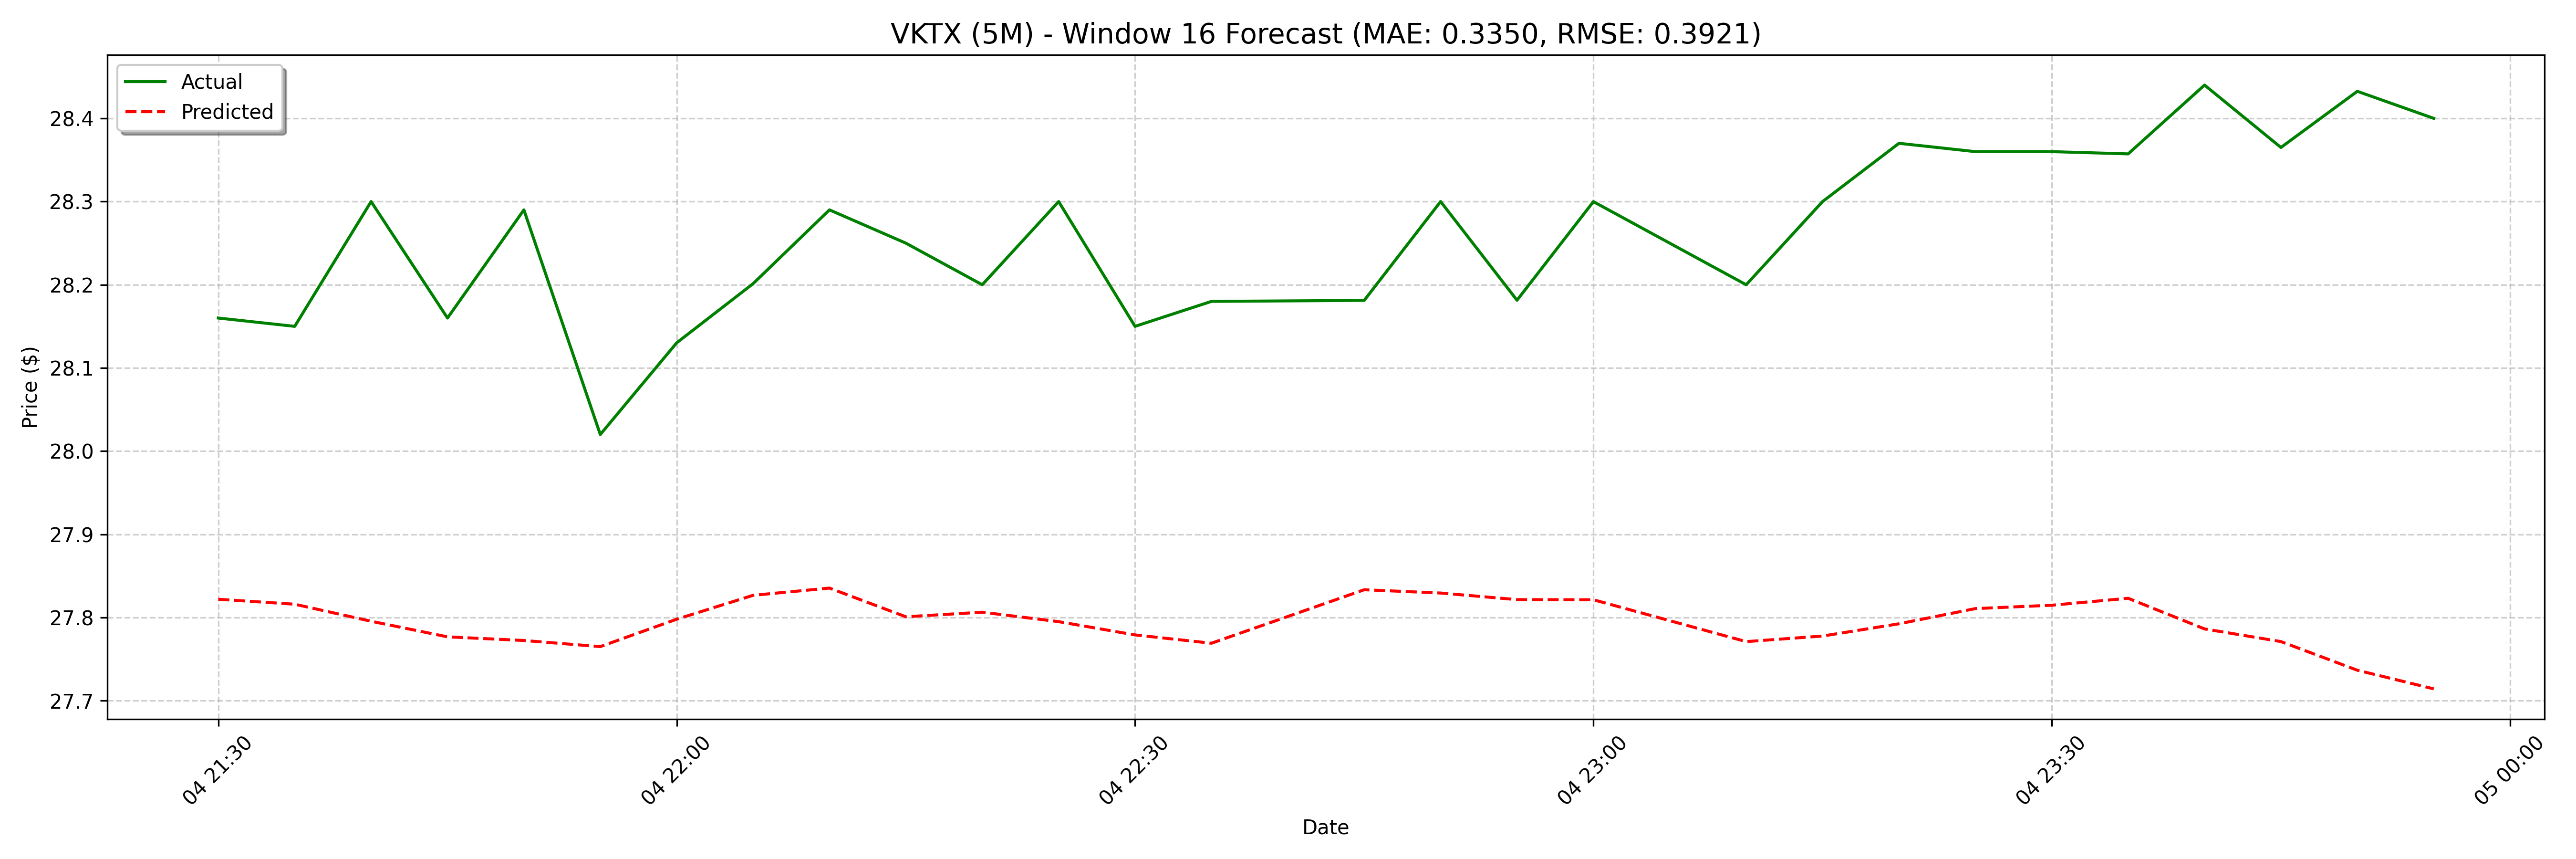

The data file committed next to this chart (first rows):
date, actual, forecast
2025-03-04 21:30:00, 28.16, 27.82
2025-03-04 21:35:00, 28.15, 27.82
2025-03-04 21:40:00, 28.3, 27.8
2025-03-04 21:45:00, 28.16, 27.78
2025-03-04 21:50:00, 28.29, 27.77
2025-03-04 21:55:00, 28.02, 27.77
2025-03-04 22:00:00, 28.13, 27.8
2025-03-04 22:05:00, 28.2, 27.83
2025-03-04 22:10:00, 28.29, 27.84
2025-03-04 22:15:00, 28.25, 27.8
2025-03-04 22:20:00, 28.2, 27.81
2025-03-04 22:25:00, 28.3, 27.8
2025-03-04 22:30:00, 28.15, 27.78
2025-03-04 22:35:00, 28.18, 27.77
2025-03-04 22:45:00, 28.18, 27.79
2025-03-04 22:50:00, 28.3, 27.83
2025-03-04 22:55:00, 28.18, 27.83
2025-03-04 23:00:00, 28.3, 27.82
2025-03-04 23:10:00, 28.2, 27.82
2025-03-04 23:15:00, 28.3, 27.78
2025-03-04 23:20:00, 28.37, 27.77
2025-03-04 23:25:00, 28.36, 27.78
2025-03-04 23:30:00, 28.36, 27.79
2025-03-04 23:35:00, 28.36, 27.81
2025-03-04 23:40:00, 28.44, 27.81
2025-03-04 23:45:00, 28.36, 27.82
2025-03-04 23:50:00, 28.43, 27.79
2025-03-04 23:55:00, 28.4, 27.77
2025-03-05 09:45:00, 28.51, 27.74
2025-03-05 09:50:00, 28.5, 27.71
2025-03-05 10:15:00, 28.5, 27.73
2025-03-05 10:20:00, 28.45, 27.78
2025-03-05 10:30:00, 28.61, 27.77
2025-03-05 10:35:00, 28.61, 27.75
2025-03-05 11:20:00, 28.55, 27.74
2025-03-05 12:00:00, 28.36, 27.71
2025-03-05 12:05:00, 28.21, 27.67
2025-03-05 12:30:00, 28.17, 27.65
2025-03-05 12:35:00, 28.21, 27.68
2025-03-05 12:55:00, 28.15, 27.73
2025-03-05 13:00:00, 28, 27.72
2025-03-05 13:05:00, 28.2, 27.72
2025-03-05 13:10:00, 28.15, 27.72
2025-03-05 13:15:00, 28.06, 27.67
2025-03-05 13:20:00, 28.13, 27.62
2025-03-05 13:25:00, 28.24, 27.63
2025-03-05 13:30:00, 28.16, 27.67
2025-03-05 13:35:00, 28.15, 27.67
2025-03-05 13:40:00, 28.06, 27.66
2025-03-05 13:45:00, 28.05, 27.65
2025-03-05 13:50:00, 28.01, 27.64
2025-03-05 13:55:00, 28.05, 27.6
2025-03-05 14:00:00, 28.05, 27.56
2025-03-05 14:05:00, 28.06, 27.58
2025-03-05 14:10:00, 28.01, 27.59
2025-03-05 14:15:00, 28.15, 27.64
2025-03-05 14:20:00, 28.1, 27.64
2025-03-05 14:25:00, 28.24, 27.63
2025-03-05 14:30:00, 27.45, 27.6
2025-03-05 14:35:00, 27.77, 27.57
... 68 more rows
